Labelled photos from "preview_images", an image-classification folder in Arnav733/DEP. The possible labels are: glioma, meningioma, no tumor, pituitary tumor.

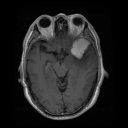
Label: meningioma

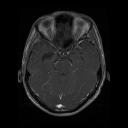
Label: glioma

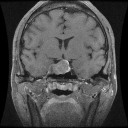
Label: pituitary tumor

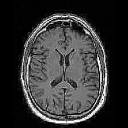
Label: no tumor

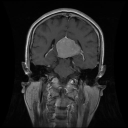
Label: meningioma

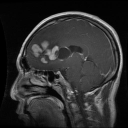
Label: glioma
